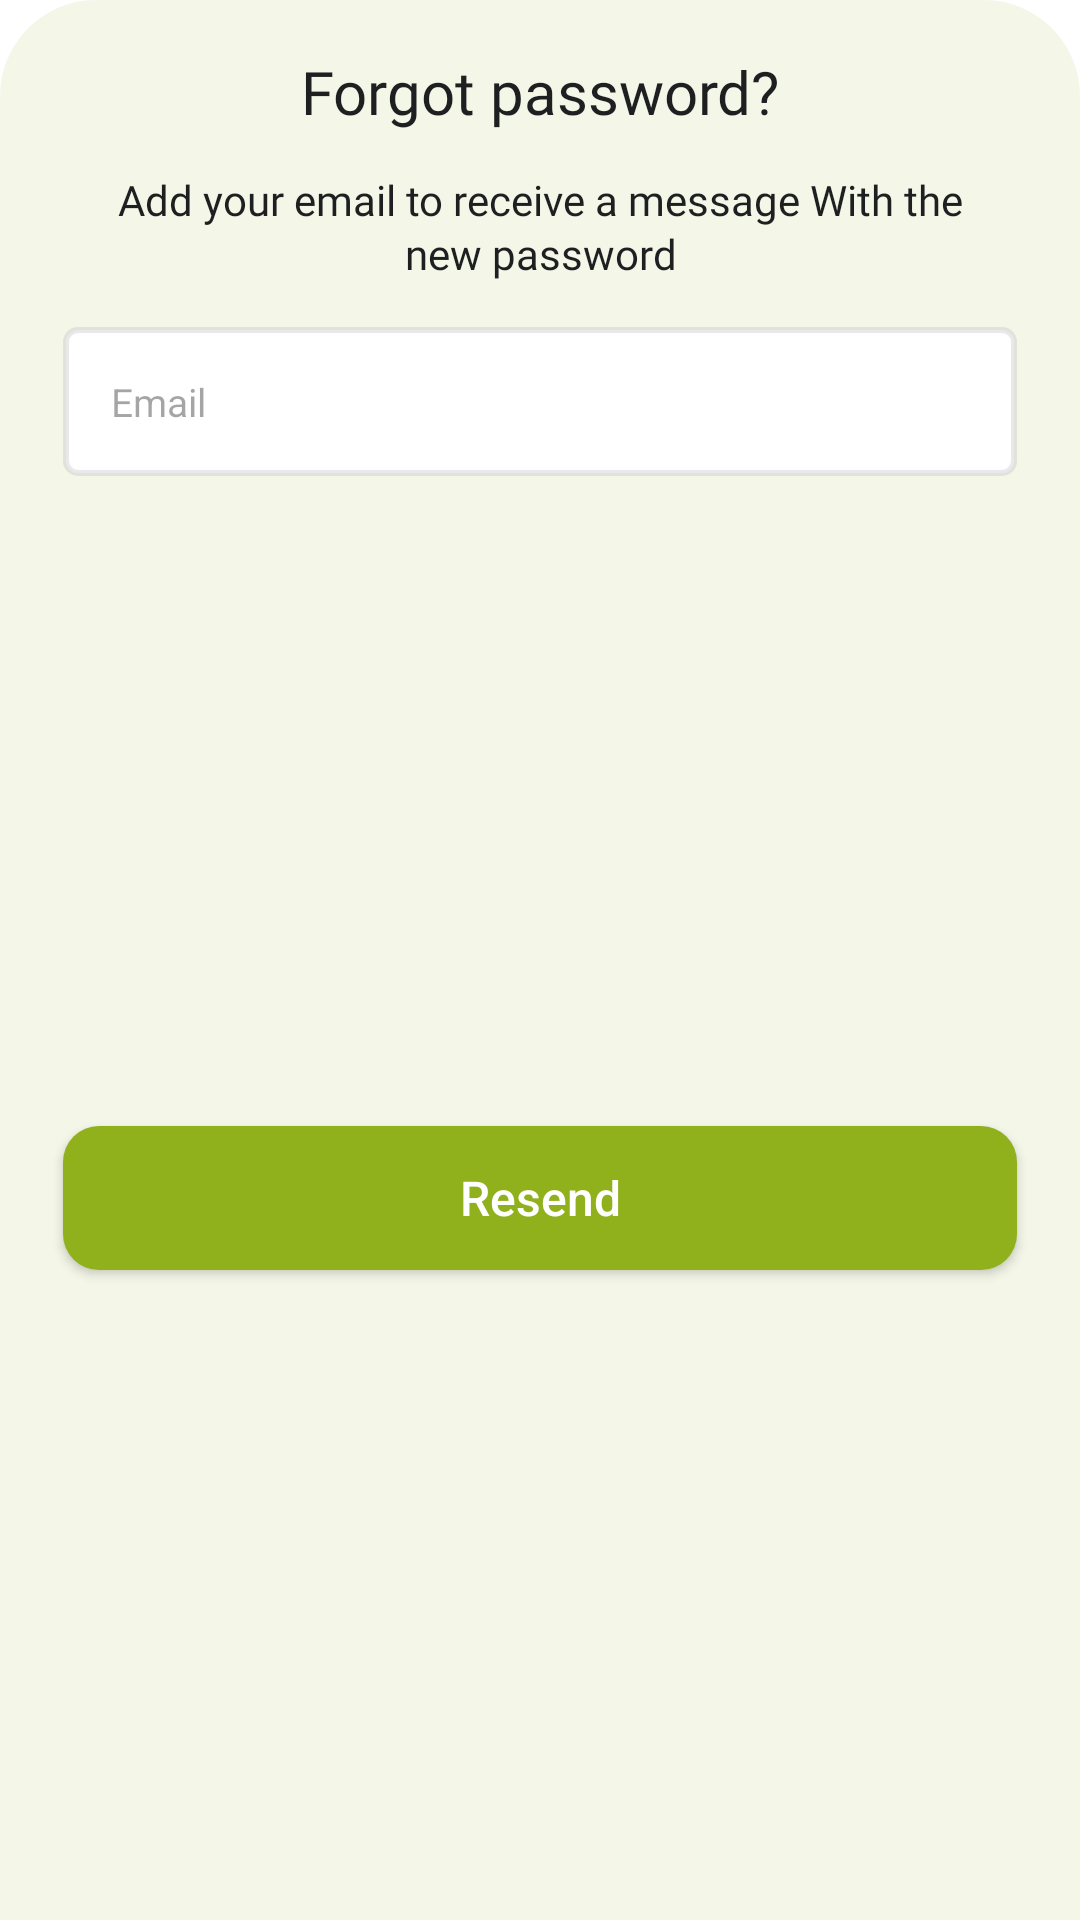

This screen was rendered from an Android layout file. Write that file and the resources it references.
<!-- AndroidManifest.xml: application theme Theme.NaturePalestineSociety -->
<!-- res/layout/bottom_sheet_password.xml -->
<?xml version="1.0" encoding="utf-8"?>
<androidx.constraintlayout.widget.ConstraintLayout xmlns:android="http://schemas.android.com/apk/res/android"
    xmlns:app="http://schemas.android.com/apk/res-auto"
    android:layout_width="match_parent"
    android:layout_height="wrap_content"
    android:layout_gravity="bottom"
    android:backgroundTint="@color/light_primary"
    android:background="@drawable/shape_layout_top">

    <TextView
        android:id="@+id/txtForgotPassword"
        android:layout_width="wrap_content"
        android:layout_height="wrap_content"
        android:layout_marginHorizontal="38dp"
        android:layout_marginTop="17dp"
        android:text="@string/forgot_password"
        android:fontFamily="@font/cairo_bold"
        android:textColor="@color/primary_text"
        android:textSize="20sp"
        app:layout_constraintEnd_toEndOf="parent"
        app:layout_constraintStart_toStartOf="parent"
        app:layout_constraintTop_toTopOf="parent" />

    <TextView
        android:id="@+id/txtAdd"
        android:layout_width="0dp"
        android:layout_height="wrap_content"
        android:layout_marginHorizontal="38dp"
        android:layout_marginTop="13dp"
        android:gravity="center"
        android:lineHeight="18dp"
        android:fontFamily="@font/cairo_regular"
        android:text="@string/add_email"
        android:textColor="@color/primary_text"
        android:textSize="14sp"
        app:layout_constraintEnd_toEndOf="parent"
        app:layout_constraintStart_toStartOf="parent"
        app:layout_constraintTop_toBottomOf="@id/txtForgotPassword" />


    <com.makeramen.roundedimageview.RoundedImageView
        android:id="@+id/imgCancel"
        android:layout_width="wrap_content"
        android:layout_height="wrap_content"
        android:layout_margin="8dp"
        android:padding="10dp"
        android:visibility="gone"
        android:src="@drawable/ic_baseline_cancel_24"
        app:layout_constraintStart_toStartOf="parent"
        app:layout_constraintTop_toTopOf="parent" />


    <EditText
        android:id="@+id/editEmail"
        android:layout_width="0dp"
        android:layout_height="wrap_content"
        android:layout_marginHorizontal="21dp"
        android:layout_marginTop="15dp"
        android:background="@drawable/shape_edit_text"
        android:hint="@string/email"
        android:inputType="textEmailAddress"
        android:padding="16dp"
        android:textSize="13sp"
        android:paddingHorizontal="21dp"
        android:textColor="@color/primary_text"
        android:textColorHint="@color/primary_text_40"
        app:layout_constraintEnd_toEndOf="parent"
        app:layout_constraintStart_toStartOf="parent"
        app:layout_constraintTop_toBottomOf="@id/txtAdd" />

    <Button
        android:id="@+id/btnResend"
        android:layout_width="0dp"
        android:layout_height="wrap_content"
        android:layout_marginHorizontal="21dp"
        android:layout_marginVertical="29dp"
        android:textColor="@color/white"
        android:background="@drawable/shape_btn"
        android:text="@string/resend"
        android:textSize="16sp"
        android:textAllCaps="false"
        app:backgroundTint="@color/primary"
        app:layout_constraintBottom_toBottomOf="parent"
        app:layout_constraintEnd_toEndOf="parent"
        app:layout_constraintStart_toStartOf="parent"
        app:layout_constraintTop_toBottomOf="@+id/editEmail" />


</androidx.constraintlayout.widget.ConstraintLayout>
<!-- resources referenced by this layout -->
<resources>
  <color name="light_primary">#1990B11B</color>
  <color name="primary">#90B11B</color>
  <color name="primary_text">#1E1F20</color>
  <color name="primary_text_40">#661E1F20</color>
  <color name="white">#FFFFFFFF</color>
  <!-- drawable ic_baseline_cancel_24 (drawable) -->
  <vector android:height="24dp" android:tint="#052421"
      android:viewportHeight="24" android:viewportWidth="24"
      android:width="24dp" xmlns:android="http://schemas.android.com/apk/res/android">
      <path android:fillColor="@android:color/white" android:pathData="M12,2C6.47,2 2,6.47 2,12s4.47,10 10,10 10,-4.47 10,-10S17.53,2 12,2zM17,15.59L15.59,17 12,13.41 8.41,17 7,15.59 10.59,12 7,8.41 8.41,7 12,10.59 15.59,7 17,8.41 13.41,12 17,15.59z"/>
  </vector>
  <!-- drawable shape_btn (drawable) -->
  <?xml version="1.0" encoding="utf-8"?>
  <shape xmlns:android="http://schemas.android.com/apk/res/android">
  <corners android:radius="12dp"/>
      <solid android:color="@color/primary"/>
  
  </shape>
  <!-- drawable shape_edit_text (drawable) -->
  <?xml version="1.0" encoding="utf-8"?>
  <shape xmlns:android="http://schemas.android.com/apk/res/android">
  <corners android:radius="4dp"/>
      <stroke android:width="2dp" android:color="@color/secondary_text_20"/>
  <solid android:color="@color/white"/>
  </shape>
  <!-- drawable shape_layout_top (drawable) -->
  <?xml version="1.0" encoding="utf-8"?>
  <shape xmlns:android="http://schemas.android.com/apk/res/android" android:shape="rectangle">
  <corners android:topRightRadius="32dp" android:topLeftRadius="32dp"/>
      <solid android:color="@color/white"/>
  </shape>
  <string name="add_email">Add your email to receive a message With the new password</string>
  <string name="email">Email</string>
  <string name="forgot_password">Forgot password?</string>
  <string name="resend">Resend</string>
  <style name="Theme.NaturePalestineSociety" parent="Theme.MaterialComponents.DayNight.NoActionBar">
          
          <item name="colorPrimary">@color/primary_text</item>
          <item name="colorPrimaryVariant">@color/purple_700</item>
          <item name="colorOnPrimary">@color/primary</item>
          
          <item name="colorSecondary">@color/secondary_text</item>
          <item name="colorSecondaryVariant">@color/secondary_text</item>
          <item name="colorOnSecondary">@color/secondary_text</item>
          
          
          
  
  
          <item name="android:statusBarColor">@android:color/transparent</item>
  
          <item name="colorOnSurface">@color/white</item>
  
          <item name="android:windowLightStatusBar" tools:targetApi="m">true</item>
  
          
  
          <item name="bottomNavigationStyle">@style/Widget.App.BottomNavigationView</item>
  
          <item name="bottomSheetDialogTheme">@style/AppBottomSheetDialogTheme</item>
      </style>
  <color name="secondary_text_20">#338F92A1</color>
  <color name="purple_700">#FF3700B3</color>
  <color name="secondary_text">#8F92A1</color>
  <style name="Widget.App.BottomNavigationView" parent="Widget.MaterialComponents.BottomNavigationView.Colored">
          <item name="materialThemeOverlay">@style/ThemeOverlay.App.BottomNavigationView</item>
      </style>
  <style name="AppBottomSheetDialogTheme" parent="Theme.Design.Light.BottomSheetDialog">
          <item name="bottomSheetStyle">@style/AppModalStyle</item>
      </style>
  <style name="ThemeOverlay.App.BottomNavigationView" parent="">
          <item name="colorPrimary">@color/white</item>
          <item name="colorOnPrimary">@color/white</item>
      </style>
  <style name="AppModalStyle" parent="Widget.Design.BottomSheet.Modal">
          <item name="android:background">@drawable/shape_layout_top</item>
      </style>
</resources>
